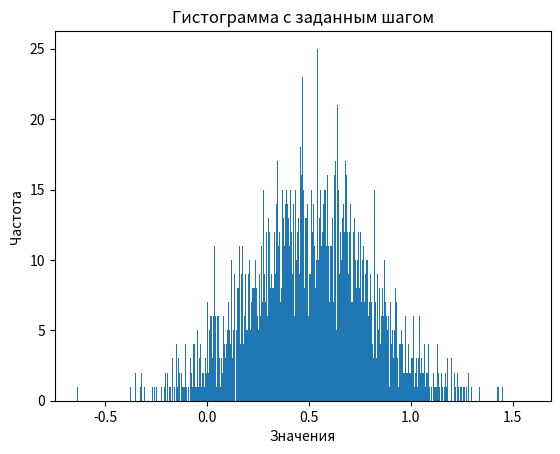

This chart was generated by the following Python code:
import random
import numpy as np
import matplotlib.pyplot as plt

def BRV():
    r=random.uniform(0.0,1.0)
    if r==0 or r==1:
        return BRV()
    else: return r

def NRV(M, D):
    sum = 0
    n = 12
    for _ in range (n):
        r = BRV()
        sum += r
    result = (sum - n/2) * ((12/n) ** (1/2))
    return result * (D**(1/2)) + M

def threesigmamethod(array, N, M, D):
    sum = 0
    for i in range(N):
        if (array[i] > M - 3 * D**(1/2) and array[i] < M + 3 * D**(1/2)):
            sum += 1
    if (sum / N >= 0.9973):
        print ("Правило трех сигм выполняется:", sum / N, ">= 0.9973")
    else: 
        print ("Правило трех сигм не выполняется:", sum / N, " < 0.9973")

def barchart(array, min, max):
    step = 0.001
    bar = np.arange(min, max+step, step)

    frequence = [0] * int(((max+step-min)//step))
    for i in range (len(array)):
        j = 1
        while (bar[j] <= array[i]): 
            j += 1
        frequence[j-1] += 1

    plt.bar(bar[:-1], frequence, step, align='center')
    plt.xlabel('Значения')
    plt.ylabel('Частота')
    plt.title('Гистограмма с заданным шагом')

    plt.show()

M = 1/2
D = 1/12
N = 10000
array = [None] * N

array[0] = NRV(M, D)
min = array[0]; max = array[0]

for i in range(1,N):
    array[i] = NRV(M, D)
    if (max < array[i]): max = array[i]
    if (min > array[i]): min = array[i]

threesigmamethod(array, N, M, D)
barchart(array, min, max)
